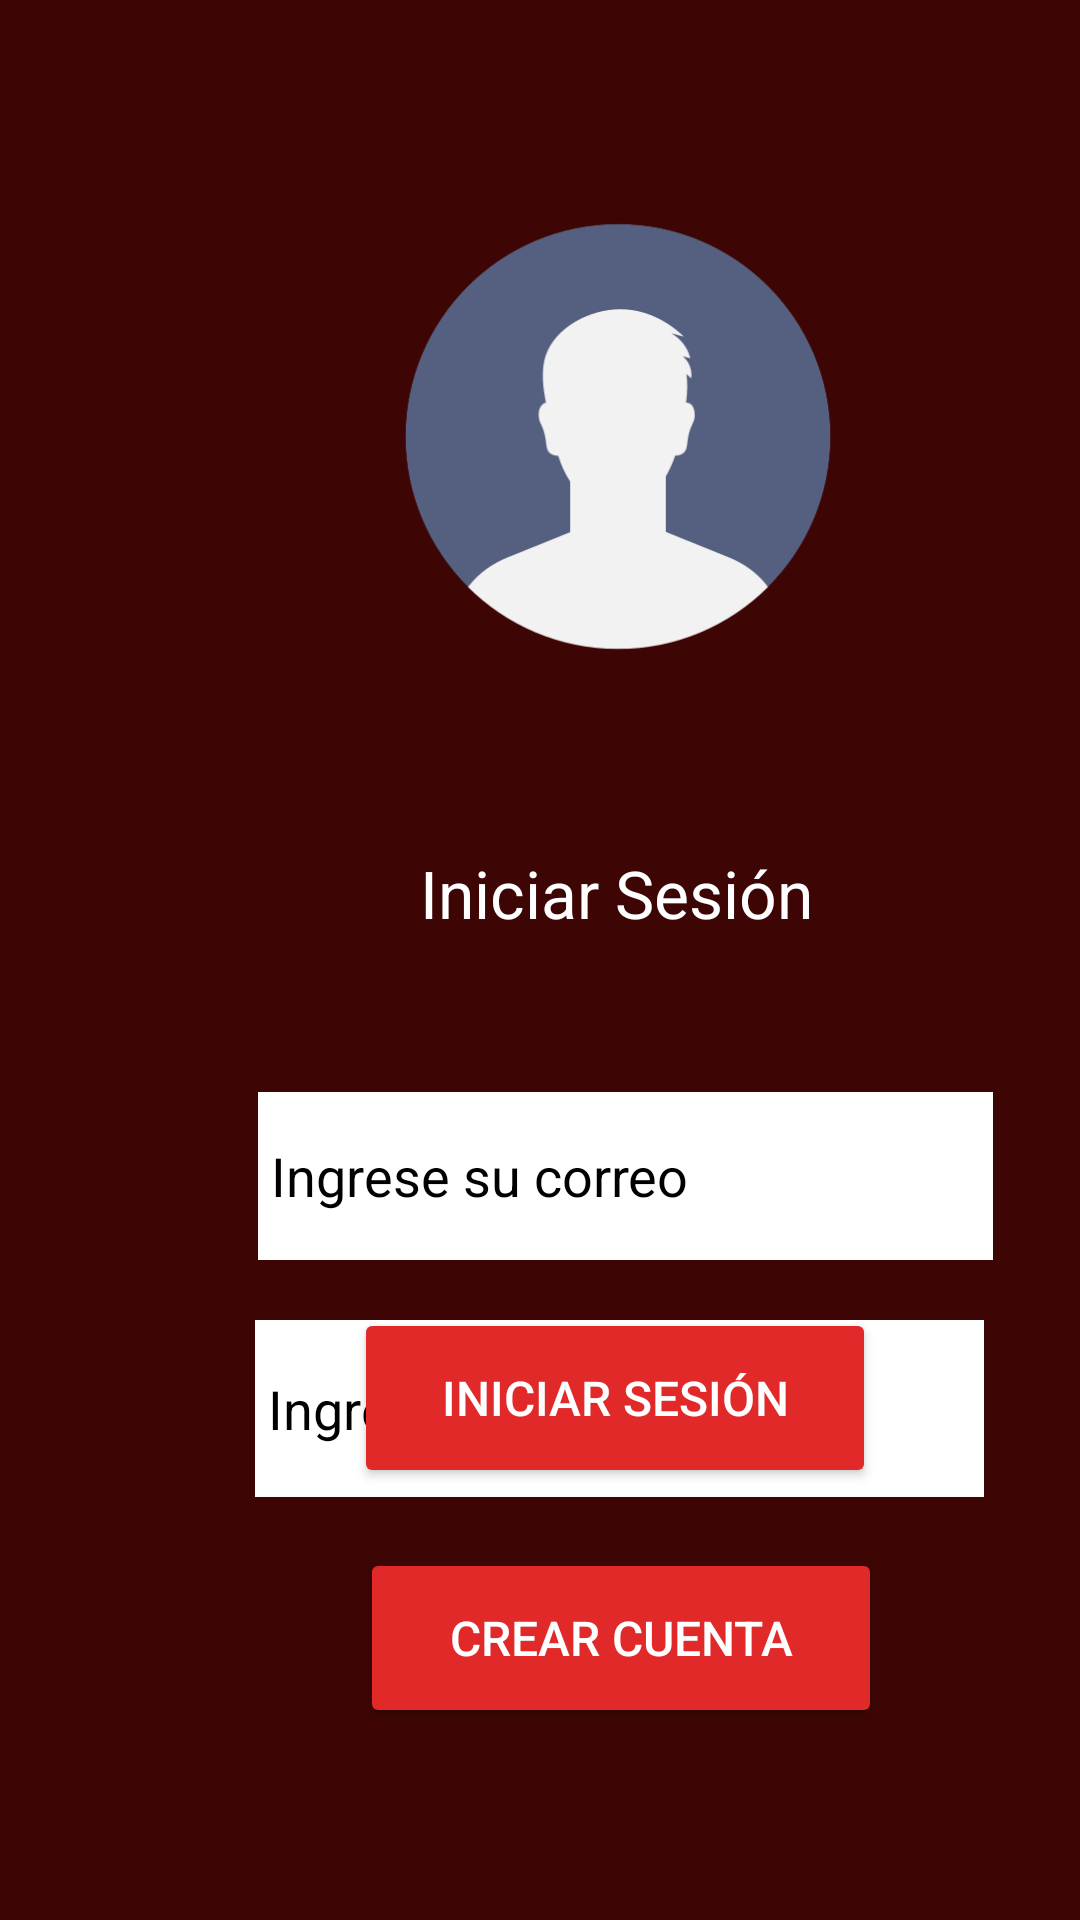

This screen was rendered from an Android layout file. Write that file and the resources it references.
<!-- AndroidManifest.xml: application theme Theme.GoodHabits -->
<!-- res/layout/inicio_sesion.xml -->
<?xml version="1.0" encoding="utf-8"?>
<androidx.constraintlayout.widget.ConstraintLayout xmlns:android="http://schemas.android.com/apk/res/android"
    xmlns:app="http://schemas.android.com/apk/res-auto"
    xmlns:tools="http://schemas.android.com/tools"
    android:id="@+id/main"
    android:layout_width="match_parent"
    android:layout_height="match_parent"
    android:background="#3E0505"
    tools:context=".MainActivity">

    <Button
        android:id="@+id/crear_cuenta"
        android:layout_width="174dp"
        android:layout_height="60dp"
        android:layout_marginStart="120dp"
        android:layout_marginBottom="64dp"
        android:backgroundTint="#E22929"
        android:text="Crear Cuenta"
        android:textColor="#FFFFFF"
        android:textColorLink="#FFFFFF"
        android:textSize="16sp"
        app:layout_constraintBottom_toBottomOf="parent"
        app:layout_constraintStart_toStartOf="parent" />

    <Button
        android:id="@+id/iniciar_sesion"
        android:layout_width="174dp"
        android:layout_height="60dp"
        android:layout_marginStart="118dp"
        android:layout_marginBottom="144dp"
        android:backgroundTint="#E22929"
        android:text="Iniciar Sesión"
        android:textColor="#FFFFFF"
        android:textColorLink="#FFFFFF"
        android:textSize="16sp"
        app:layout_constraintBottom_toBottomOf="parent"
        app:layout_constraintStart_toStartOf="parent" />

    <EditText
        android:id="@+id/editTextTextEmailAddress"
        android:layout_width="245dp"
        android:layout_height="56dp"
        android:layout_marginStart="86dp"
        android:layout_marginTop="364dp"
        android:background="#FFFFFF"
        android:ems="10"
        android:hint=" Ingrese su correo"
        android:inputType="textEmailAddress"
        android:textColor="#000000"
        android:textColorHint="#000000"
        android:textColorLink="#000000"
        app:layout_constraintStart_toStartOf="parent"
        app:layout_constraintTop_toTopOf="parent" />

    <EditText
        android:id="@+id/editTextTextPassword"
        android:layout_width="243dp"
        android:layout_height="59dp"
        android:layout_marginStart="85dp"
        android:layout_marginTop="440dp"
        android:background="#FFFFFF"
        android:ems="10"
        android:hint=" Ingrese su contraseña"
        android:inputType="textPassword"
        android:textColor="#000000"
        android:textColorHint="#000000"
        android:textColorLink="#000000"
        app:layout_constraintStart_toStartOf="parent"
        app:layout_constraintTop_toTopOf="parent" />

    <ImageView
        android:id="@+id/imageView4"
        android:layout_width="170dp"
        android:layout_height="209dp"
        android:layout_marginStart="121dp"
        android:layout_marginTop="41dp"
        app:layout_constraintStart_toStartOf="parent"
        app:layout_constraintTop_toTopOf="parent"
        app:srcCompat="@drawable/usuario" />

    <TextView
        android:id="@+id/textView3"
        android:layout_width="wrap_content"
        android:layout_height="wrap_content"
        android:layout_marginStart="140dp"
        android:layout_marginTop="283dp"
        android:text="Iniciar Sesión"
        android:textColor="#FFFFFF"
        android:textSize="22sp"
        app:layout_constraintStart_toStartOf="parent"
        app:layout_constraintTop_toTopOf="parent" />


</androidx.constraintlayout.widget.ConstraintLayout>
<!-- resources referenced by this layout -->
<resources>
  <!-- drawable usuario: png bitmap (drawable, 17304 bytes) -->
  <style name="Theme.GoodHabits" parent="Base.Theme.GoodHabits" />
  <style name="Base.Theme.GoodHabits" parent="Theme.Material3.DayNight.NoActionBar">
          
          
          <item name="android:statusBarColor">#3E0505</item>
      </style>
</resources>
